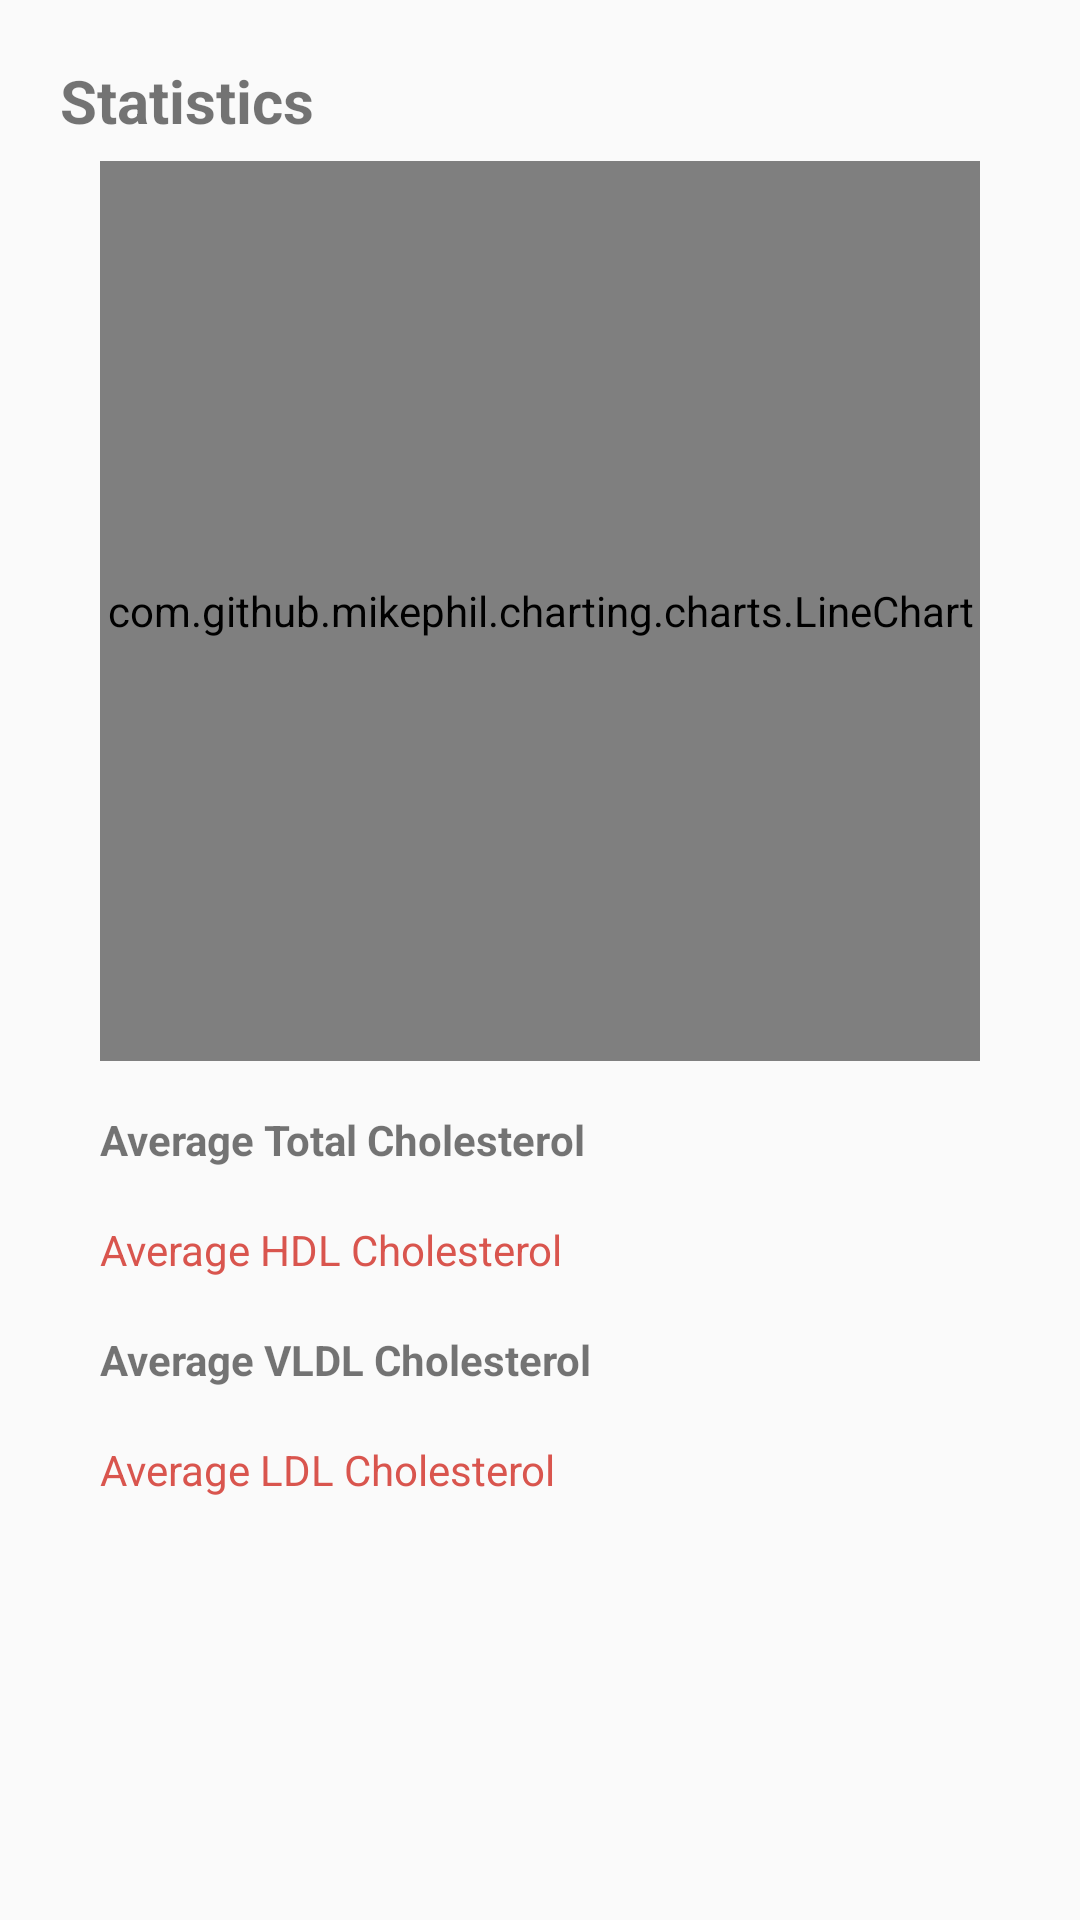

Here is an Android app screen rendered from its layout file. Give the layout XML and the strings, colors and styles it references.
<!-- AndroidManifest.xml: application theme Theme.Mobile -->
<!-- res/layout/fragment_statistics.xml -->
<?xml version="1.0" encoding="utf-8"?>
<RelativeLayout xmlns:android="http://schemas.android.com/apk/res/android"
    xmlns:app="http://schemas.android.com/apk/res-auto"
    xmlns:tools="http://schemas.android.com/tools"
    android:layout_width="match_parent"
    android:layout_height="match_parent"
    tools:context=".fragments.StatisticsFragment"
    android:padding="20dp">



    <TextView
        android:layout_width="wrap_content"
        android:layout_height="wrap_content"
        android:text="Statistics"
        android:id="@+id/heading"
        android:textSize="20sp"
        android:textStyle="bold"
        />


    <LinearLayout
        android:id="@+id/cholesterolZeroLayout"
        android:layout_width="match_parent"
        android:layout_below="@+id/heading"
        android:layout_height="300dp"
        android:layout_marginStart="40px"
        android:layout_marginTop="20px"
        android:layout_marginEnd="40px"
        android:layout_marginBottom="00px">
        <com.github.mikephil.charting.charts.LineChart
            android:id="@+id/lineChart"
            android:layout_width="match_parent"
            android:layout_height="300dp" />

    </LinearLayout>

    <LinearLayout
        android:id="@+id/cholesterolOneLayout"
        android:layout_width="match_parent"
        android:layout_below="@+id/cholesterolZeroLayout"
        android:layout_height="30dp"
        android:layout_marginStart="40px"
        android:layout_marginTop="20px"
        android:layout_marginEnd="40px"
        android:layout_marginBottom="00px">
        <TextView
            android:textStyle="bold"
            android:layout_weight="1"
            android:layout_width="wrap_content"
            android:layout_height="wrap_content"
            app:layout_constraintBottom_toBottomOf="parent"
            app:layout_constraintEnd_toEndOf="parent"
            app:layout_constraintStart_toStartOf="parent"
            app:layout_constraintTop_toTopOf="parent"
            android:layout_marginTop="10dp"
            android:gravity="left"
            android:text="Average Total Cholesterol"
            />
        <TextView
            android:id="@+id/averageTotalCholesterol"
            android:textStyle="bold"
            android:layout_weight="1"
            android:layout_width="wrap_content"
            android:layout_height="wrap_content"
            app:layout_constraintBottom_toBottomOf="parent"
            app:layout_constraintEnd_toEndOf="parent"
            app:layout_constraintStart_toStartOf="parent"
            app:layout_constraintTop_toTopOf="parent"
            android:layout_marginTop="10dp"
            android:gravity="right"
            />
    </LinearLayout>

    <LinearLayout
        android:id="@+id/cholesterolTwoLayout"
        android:layout_width="match_parent"
        android:layout_height="30dp"
        android:layout_marginStart="40px"
        android:layout_marginTop="20px"
        android:layout_marginEnd="40px"
        android:layout_marginBottom="00px"
        android:layout_below="@+id/cholesterolOneLayout">
        <TextView
            android:layout_weight="1"
            android:layout_width="wrap_content"
            android:layout_height="wrap_content"
            app:layout_constraintBottom_toBottomOf="parent"
            app:layout_constraintEnd_toEndOf="parent"
            app:layout_constraintStart_toStartOf="parent"
            app:layout_constraintTop_toTopOf="parent"
            android:layout_marginTop="10dp"
            android:textColor="#d9554e"
            android:gravity="left"
            android:text="Average HDL Cholesterol"
            />
        <TextView
            android:id="@+id/averageHDLCholesterol"
            android:layout_weight="1"
            android:layout_width="wrap_content"
            android:layout_height="wrap_content"
            app:layout_constraintBottom_toBottomOf="parent"
            app:layout_constraintEnd_toEndOf="parent"
            app:layout_constraintStart_toStartOf="parent"
            app:layout_constraintTop_toTopOf="parent"
            android:layout_marginTop="10dp"
            android:textColor="#d9554e"
            android:gravity="right"
            />
    </LinearLayout>

    <LinearLayout
        android:id="@+id/cholesterolThreeLayout"
        android:layout_width="match_parent"
        android:layout_below="@+id/cholesterolTwoLayout"
        android:layout_height="30dp"
        android:layout_marginStart="40px"
        android:layout_marginTop="20px"
        android:layout_marginEnd="40px"
        android:layout_marginBottom="00px">
        <TextView
            android:textStyle="bold"
            android:layout_weight="1"
            android:layout_width="wrap_content"
            android:layout_height="wrap_content"
            app:layout_constraintBottom_toBottomOf="parent"
            app:layout_constraintEnd_toEndOf="parent"
            app:layout_constraintStart_toStartOf="parent"
            app:layout_constraintTop_toTopOf="parent"
            android:layout_marginTop="10dp"
            android:text="Average VLDL Cholesterol"
            android:gravity="left"
            />
        <TextView
            android:id="@+id/averageVLDLCholesterol"
            android:textStyle="bold"
            android:layout_weight="1"
            android:layout_width="wrap_content"
            android:layout_height="wrap_content"
            app:layout_constraintBottom_toBottomOf="parent"
            app:layout_constraintEnd_toEndOf="parent"
            app:layout_constraintStart_toStartOf="parent"
            app:layout_constraintTop_toTopOf="parent"
            android:layout_marginTop="10dp"
            android:gravity="right"
            />
    </LinearLayout>

    <LinearLayout
        android:id="@+id/cholesterolFourLayout"
        android:layout_width="match_parent"
        android:layout_below="@+id/cholesterolThreeLayout"
        android:layout_height="30dp"
        android:layout_marginStart="40px"
        android:layout_marginTop="20px"
        android:layout_marginEnd="40px"
        android:layout_marginBottom="00px">
        <TextView
            android:layout_weight="1"
            android:layout_width="wrap_content"
            android:layout_height="wrap_content"
            app:layout_constraintBottom_toBottomOf="parent"
            app:layout_constraintEnd_toEndOf="parent"
            app:layout_constraintStart_toStartOf="parent"
            app:layout_constraintTop_toTopOf="parent"
            android:layout_marginTop="10dp"
            android:textColor="#d9554e"
            android:text="Average LDL Cholesterol"
            android:gravity="left"
            />
        <TextView
            android:id="@+id/averageLDLCholesterol"
            android:layout_weight="1"
            android:layout_width="wrap_content"
            android:layout_height="wrap_content"
            app:layout_constraintBottom_toBottomOf="parent"
            app:layout_constraintEnd_toEndOf="parent"
            app:layout_constraintStart_toStartOf="parent"
            app:layout_constraintTop_toTopOf="parent"
            android:layout_marginTop="10dp"
            android:textColor="#d9554e"
            android:gravity="right"
            />
    </LinearLayout>




</RelativeLayout>
<!-- resources referenced by this layout -->
<resources>
  <style name="Theme.Mobile" parent="Theme.MaterialComponents.DayNight.Bridge" />
</resources>
